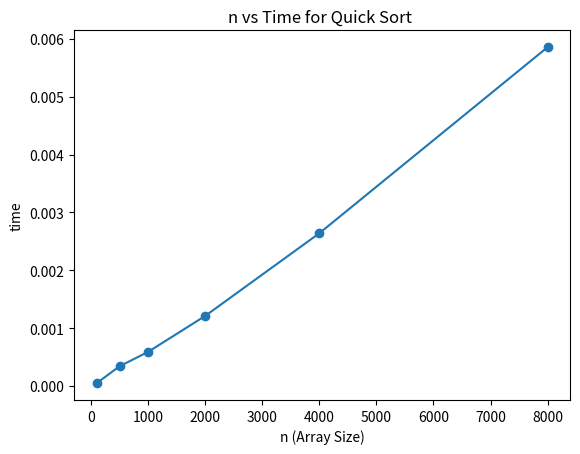

Reproduce this figure in Python.
import time
import matplotlib.pyplot as plt
import random
import sys

sys.setrecursionlimit(20000)

def partition(arr, low, high):
    pivot = arr[low]
    i = low - 1
    j = high + 1

    while True:
        i += 1
        while arr[i] < pivot:
            i += 1

        j -= 1
        while arr[j] > pivot:
            j -= 1

        if i >= j:
            return j

        arr[i], arr[j] = arr[j], arr[i]

def quickSort1(arr, low, high):
    if low < high:
        p = partition(arr, low, high)
        quickSort1(arr, low, p)
        quickSort1(arr, p + 1, high)

n_values = [100, 500, 1000, 2000, 4000, 8000]
time_taken = []

for n in n_values:
    arr = [random.randint(1, 10000) for _ in range(n)]

    start = time.time()
    quickSort1(arr, 0, len(arr) - 1)
    end = time.time()

    time_taken.append(end - start)

plt.plot(n_values, time_taken, marker='o')
plt.xlabel("n (Array Size)")
plt.ylabel("time")
plt.title("n vs Time for Quick Sort ")
plt.show()

